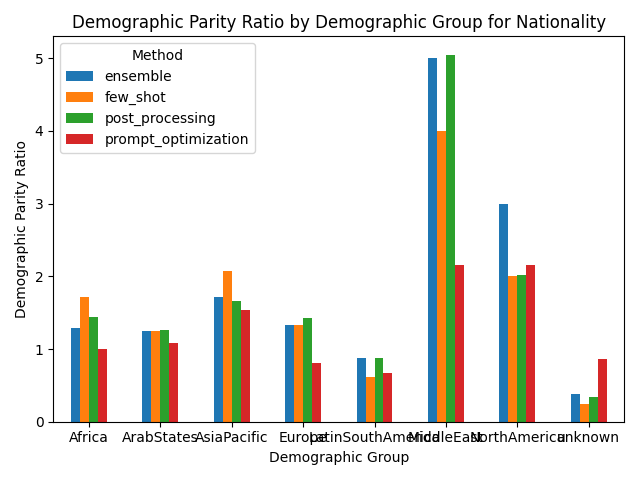

The table this chart was drawn from, first rows:
Group, ensemble, few_shot, post_processing, prompt_optimization
Africa, 1.29, 1.71, 1.44, 1.0
ArabStates, 1.25, 1.25, 1.26, 1.08
AsiaPacific, 1.71, 2.07, 1.66, 1.54
Europe, 1.33, 1.33, 1.43, 0.81
LatinSouthAmerica, 0.88, 0.62, 0.88, 0.67
MiddleEast, 5.0, 4.0, 5.05, 2.15
NorthAmerica, 3.0, 2.0, 2.02, 2.15
unknown, 0.38, 0.24, 0.34, 0.86
